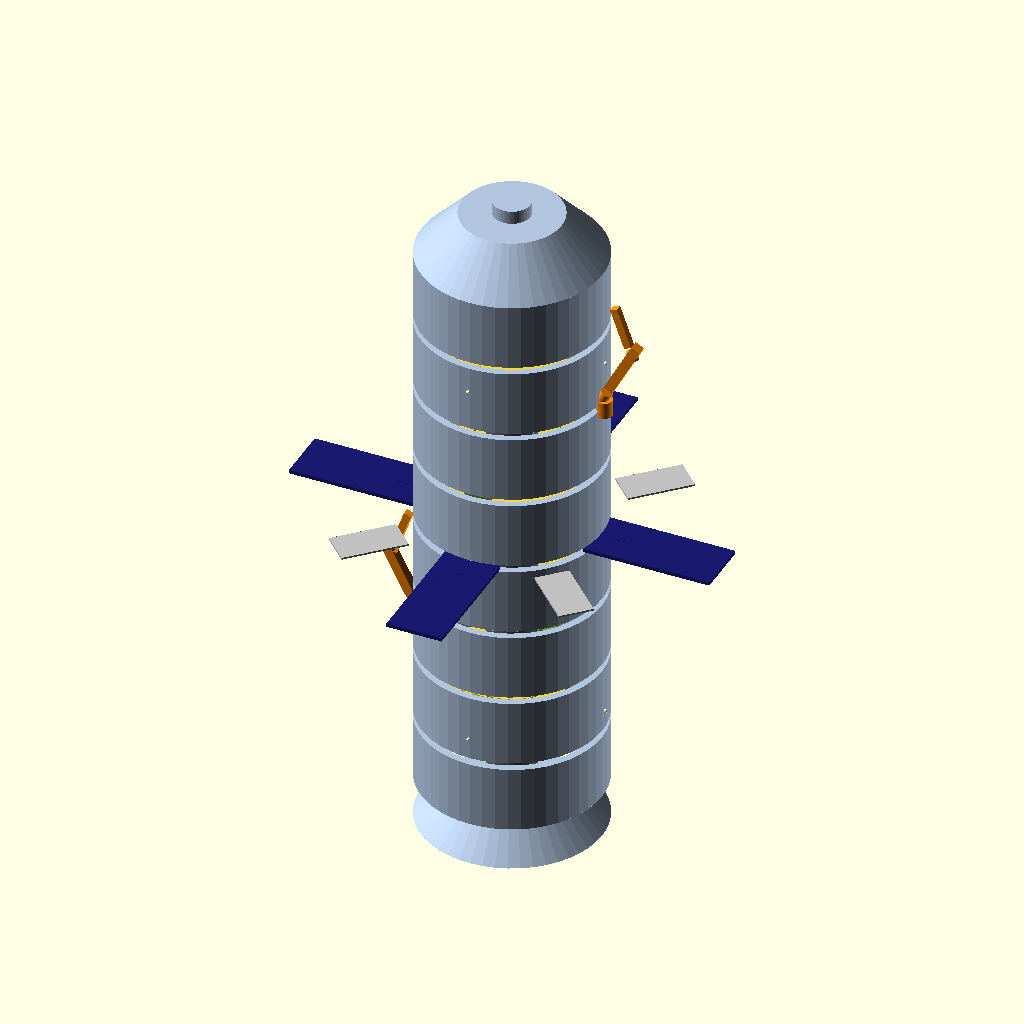
Cell 1: the model at its default parameters.
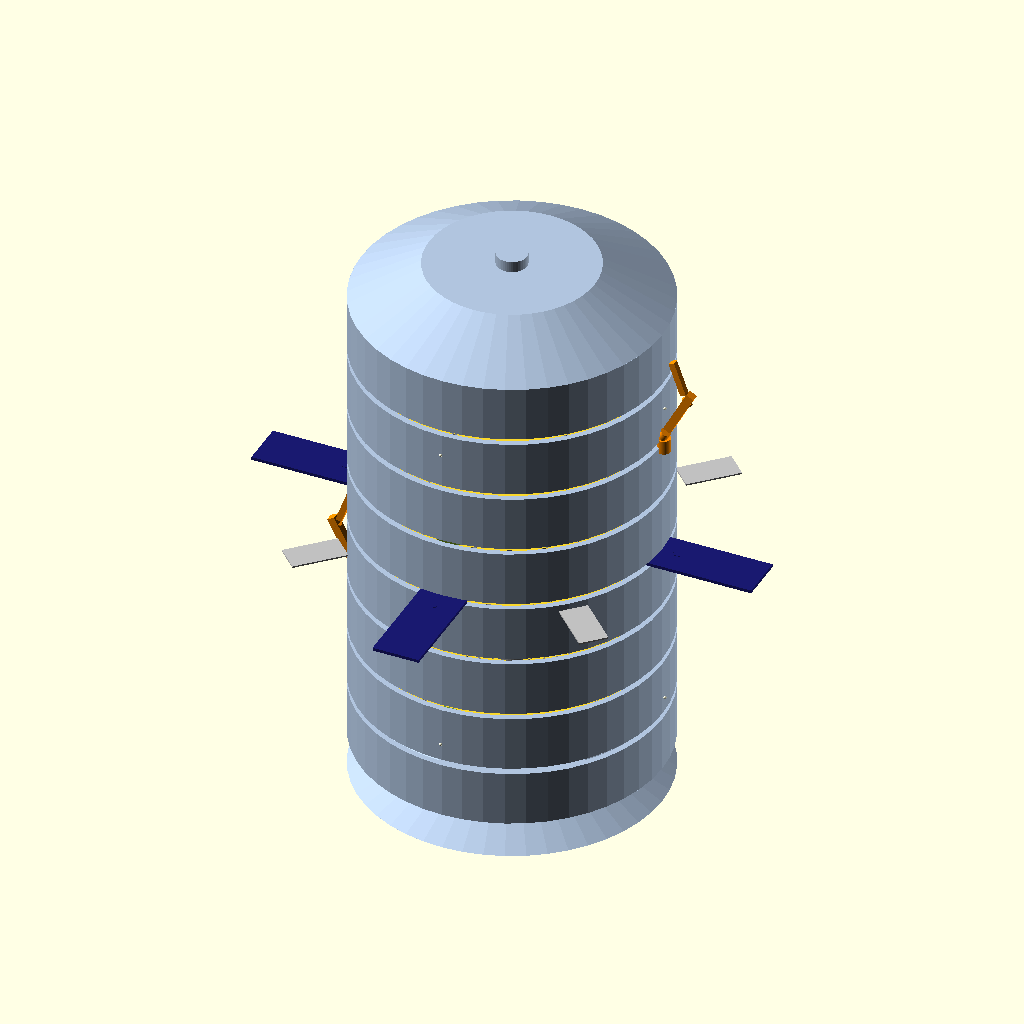
Cell 2: hull_dia = 300 (everything else at default).
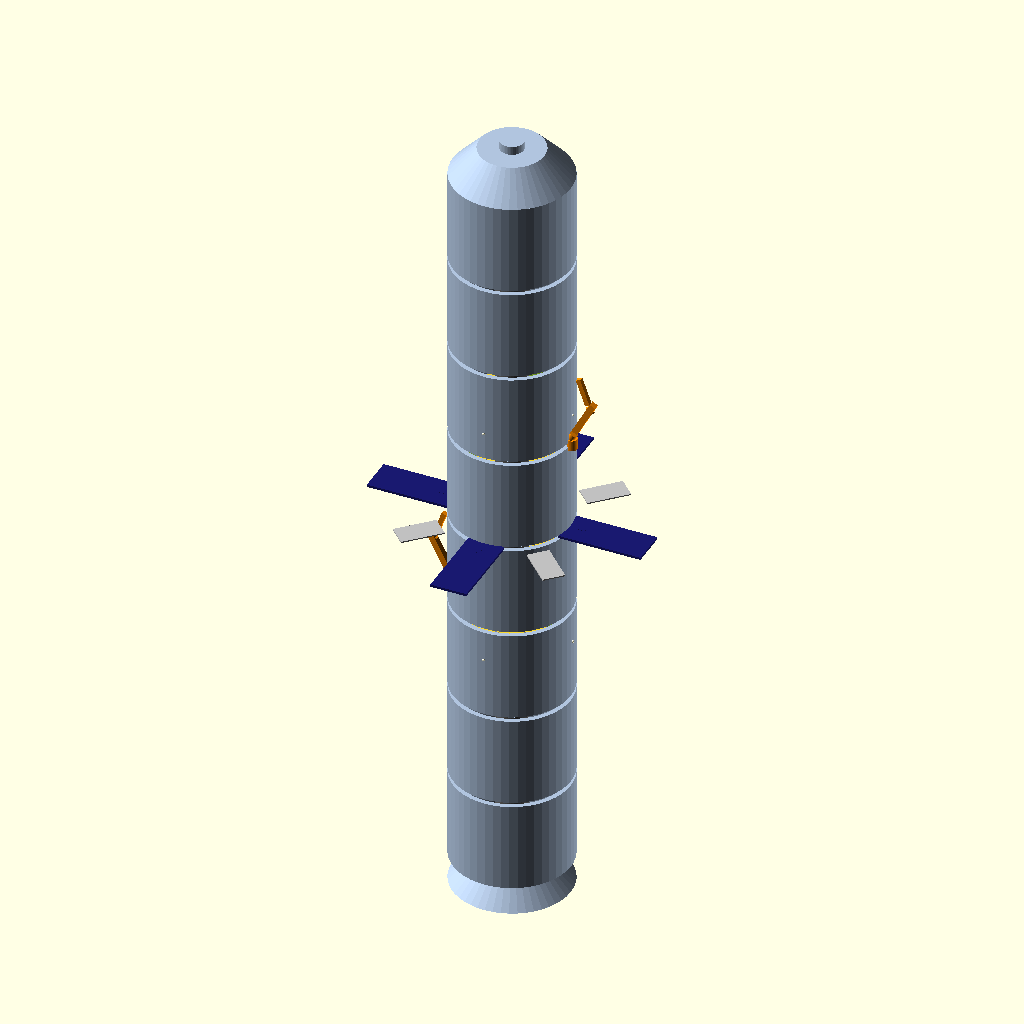
Cell 3: hull_len = 960 (everything else at default).
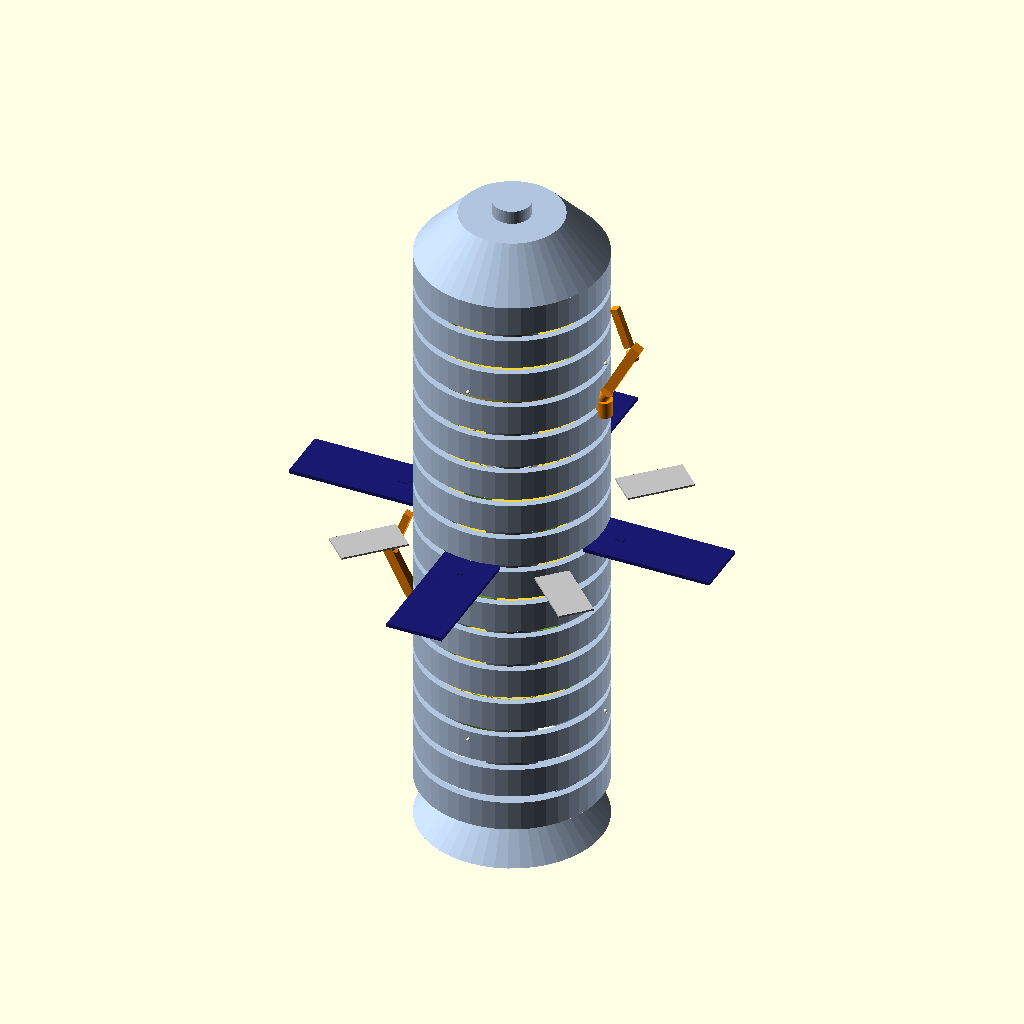
Cell 4: N_SEG = 16 (everything else at default).
The same orthographic view direction (rotation 55°, 0°, 25°; colour scheme Cornfield) for every cell, with the view re-fitted per cell, so scale and position can differ between cells.
The OpenSCAD source (orbital-shipyard/seg_earth_station.scad):
// ============================================================
// SEG-EARTH — Segmented Modular Orbital Station (Earth orbit)
// Same detail language as OSY-7: internal decks + habitat rooms,
// solar arrays, radiators, docking ports, robotic arms, nav lights.
// Units: meters. Long axis = Z.
// ============================================================

$fn = 48;

// --- Parameters ---
hull_dia      = 150;   // main cylinder diameter
hull_len      = 480;   // total length
wall          = 6;     // hull wall thickness
inner_dia     = hull_dia - wall*2;   // 138
deck_thick    = 2.5;
N_SEG         = 8;     // number of hull segments
seg_gap       = 6;     // visible gap between segments

// --- Hollow segmented hull (ring divisions visible) ---
module hull() {
    color("LightSteelBlue") {
        seg_len = (hull_len - (N_SEG-1)*seg_gap) / N_SEG;
        for (i = [0 : N_SEG-1]) {
            z = -hull_len/2 + seg_len/2 + i*(seg_len + seg_gap);
            translate([0,0,z]) difference() {
                cylinder(h = seg_len, d = hull_dia, center = true);
                cylinder(h = seg_len + 2, d = hull_dia - wall*2, center = true);
            }
        }
        // end caps (tapered)
        for (dz = [-1,1]) translate([0,0,dz*(hull_len/2 + 18)])
            cylinder(h = 36, d1 = hull_dia, d2 = hull_dia*0.55, center = true);
    }
}

// --- Internal decks with grating + handrails + central shaft ---
module decks() {
    for (z = [-150, -50, 50, 150]) {
        translate([0,0,z]) {
            // solid deck (annulus)
            difference() {
                cylinder(h = deck_thick, d = inner_dia - 1, center = true);
                cylinder(h = deck_thick + 2, d = 40, center = true); // central shaft
            }
            // floor grating
            color("Gray")
            for (r = [26 : 9 : inner_dia/2 - 8])
                for (a = [0 : 14 : 359])
                    rotate([0,0,a]) translate([r,0,deck_thick/2+0.2]) cube([1,5,0.4], center=true);
            // handrail around central shaft
            color("Silver") difference() {
                cylinder(h = 4.5, d = 46, center = false);
                cylinder(h = 5.5, d = 43, center = false);
            }
        }
    }
    // central access shaft (walkable vertical corridor)
    color("DimGray") difference() {
        cylinder(h = hull_len - 4, d = 40, center = true);
        cylinder(h = hull_len - 2, d = 34, center = true);
    }
}

// --- Habitat / modular rooms around the central shaft (per deck) ---
module habitat_rooms() {
    for (z = [-150, -50, 50, 150]) {
        for (a = [0 : 90 : 270]) {
            rotate([0,0,a]) translate([inner_dia/2 - 12, 0, z]) {
                // room box
                color("OliveDrab") cube([16, 20, 22], center = true);
                // window strip (outward)
                color("LightSkyBlue") translate([8.6, 0, 0]) cube([1, 14, 7], center = true);
                // door toward shaft
                color("SaddleBrown") translate([-8, 0, 0]) cube([2, 10, 18], center = true);
            }
        }
    }
}

// --- Solar array wing ---
module solar_wing(rot = 0) {
    color("MidnightBlue") rotate([0,0,rot]) {
        translate([hull_dia/2 + 30, 0, 0]) cube([70, 46, 3], center = true);
        translate([hull_dia/2 + 15, 0, 0]) cube([8, 4, 4], center = true); // mast
        translate([hull_dia/2 + 65, 0, 0]) cube([70, 46, 3], center = true);
    }
}

// --- Radiator fin ---
module radiator(rot = 0) {
    color("Silver") rotate([0,0,rot]) {
        translate([hull_dia/2 + 40, 0, 0]) cube([54, 28, 1.5], center = true);
    }
}

// --- Docking port (end) ---
module docking_port(dz = 1) {
    color("LightSteelBlue") translate([0,0,dz*(hull_len/2 + 38)]) {
        cylinder(h = 18, d = 30, center = true);
        cylinder(h = 10, d = 22, center = true);
    }
}

// --- Robotic arm (reused from OSY-7) ---
module robotic_arm(base_rot = 0, arm_len = 90) {
    color("DarkOrange") rotate([0,0,base_rot]) {
        cylinder(h = 14, d = 13, center = true);
        translate([0,0,10]) rotate([0,28,0]) {
            cylinder(h = 9, d = 10, center = true);
            translate([0,0,arm_len*0.38]) cube([8,8,arm_len*0.55], center = true);
            translate([0,0,arm_len*0.55]) rotate([0,-48,0]) {
                cylinder(h = 8, d = 8, center = true);
                translate([0,0,arm_len*0.28]) cube([6,6,arm_len*0.38], center = true);
                translate([0,0,arm_len*0.38]) cylinder(h = 6, d = 6, center = true);
            }
        }
    }
}

// --- Nav / warning lights ---
module nav_lights() {
    color("Red") {
        translate([0,0, hull_len/2 + 4]) sphere(d = 4);
        translate([0,0,-hull_len/2 - 4]) sphere(d = 4);
    }
    color("LightYellow") {
        for (z = [-160, 0, 160])
            for (a = [0:90:270])
                rotate([0,0,a]) translate([hull_dia/2 + 3, 0, z]) sphere(d = 3);
    }
}

// ==================== Assembly ====================
hull();
decks();
habitat_rooms();

for (a = [0:90:270]) solar_wing(a);
for (a = [45:90:315]) radiator(a);

docking_port(1);
docking_port(-1);

translate([hull_dia/2 + 2, 0, 120]) robotic_arm(0, 90);
translate([-hull_dia/2 - 2, 0, -120]) robotic_arm(180, 90);

nav_lights();
Parameter table extracted from the source (name, type, default, range or options):
hull_dia: number, default 150
hull_len: number, default 480
wall: number, default 6
deck_thick: number, default 2.5
N_SEG: number, default 8
seg_gap: number, default 6
